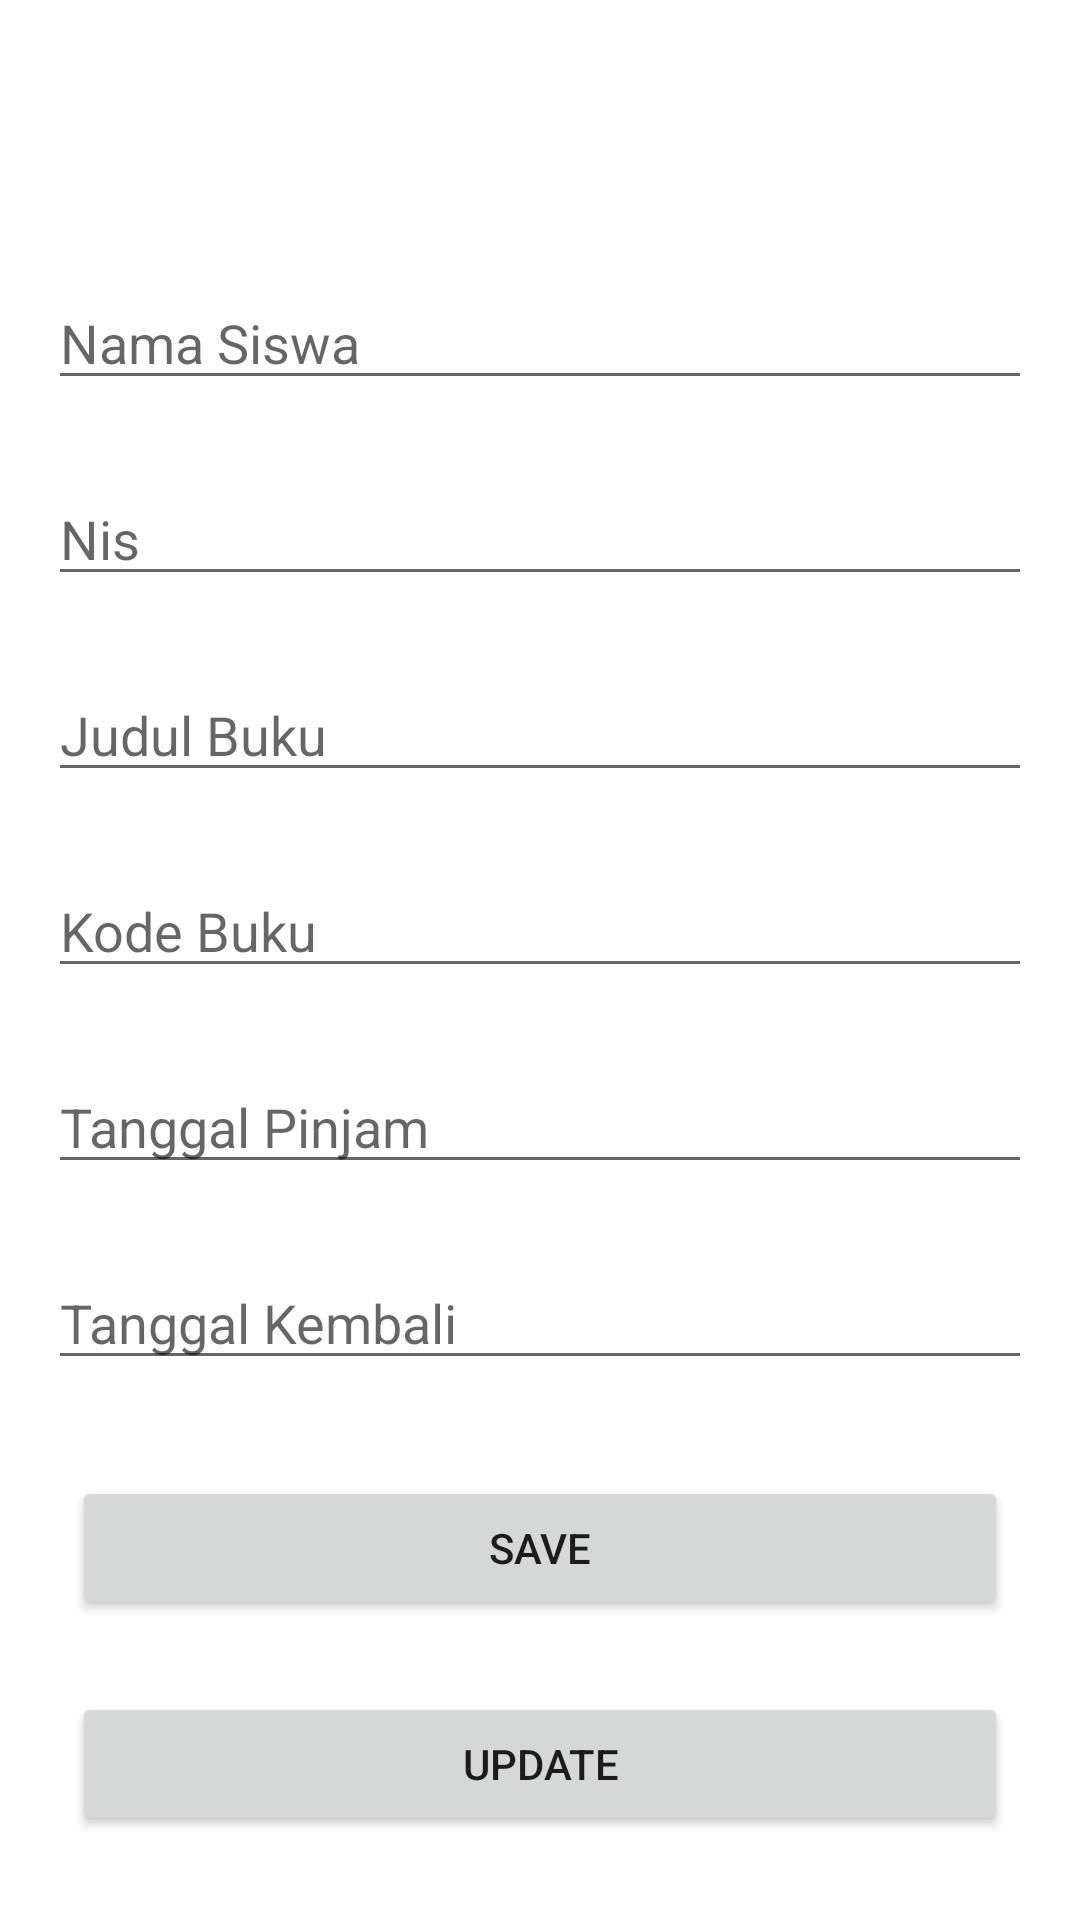

Android layout source for this screen:
<!-- AndroidManifest.xml: application theme Theme.CRUDPeminjamanBuku_Agi -->
<!-- res/layout/activity_add.xml -->
<?xml version="1.0" encoding="utf-8"?>
<androidx.constraintlayout.widget.ConstraintLayout xmlns:android="http://schemas.android.com/apk/res/android"
    xmlns:app="http://schemas.android.com/apk/res-auto"
    xmlns:tools="http://schemas.android.com/tools"
    android:layout_width="match_parent"
    android:layout_height="match_parent"
    tools:context=".AddActivity">

    <EditText
        android:id="@+id/et_name"
        android:layout_width="match_parent"
        android:layout_height="wrap_content"
        android:layout_marginStart="16dp"
        android:layout_marginTop="92dp"
        android:layout_marginEnd="16dp"
        android:ems="10"
        android:inputType="textPersonName"
        android:hint="@string/nama_siswa"
        app:layout_constraintEnd_toEndOf="parent"
        app:layout_constraintHorizontal_bias="0.0"
        app:layout_constraintStart_toStartOf="parent"
        app:layout_constraintTop_toTopOf="parent" />

    <EditText
        android:id="@+id/et_nis"
        android:layout_width="match_parent"
        android:layout_height="wrap_content"
        android:layout_marginStart="16dp"
        android:layout_marginTop="24dp"
        android:layout_marginEnd="16dp"
        android:ems="10"
        android:inputType="textPersonName"
        android:hint="@string/nis"
        app:layout_constraintEnd_toEndOf="parent"
        app:layout_constraintStart_toStartOf="parent"
        app:layout_constraintTop_toBottomOf="@+id/et_name" />

    <EditText
        android:id="@+id/et_judul"
        android:layout_width="match_parent"
        android:layout_height="wrap_content"
        android:layout_marginStart="16dp"
        android:layout_marginTop="24dp"
        android:layout_marginEnd="16dp"
        android:ems="10"
        android:inputType="textPersonName"
        android:hint="@string/judul_buku"
        app:layout_constraintEnd_toEndOf="parent"
        app:layout_constraintStart_toStartOf="parent"
        app:layout_constraintTop_toBottomOf="@+id/et_nis" />

    <EditText
        android:id="@+id/et_kodebuku"
        android:layout_width="match_parent"
        android:layout_height="wrap_content"
        android:layout_marginStart="16dp"
        android:layout_marginTop="24dp"
        android:layout_marginEnd="16dp"
        android:ems="10"
        android:inputType="textPersonName"
        android:hint="@string/kode_buku"
        app:layout_constraintEnd_toEndOf="parent"
        app:layout_constraintStart_toStartOf="parent"
        app:layout_constraintTop_toBottomOf="@+id/et_judul" />

    <EditText
        android:id="@+id/et_tanggalpinjam"
        android:layout_width="match_parent"
        android:layout_height="wrap_content"
        android:layout_marginStart="16dp"
        android:layout_marginTop="24dp"
        android:layout_marginEnd="16dp"
        android:ems="10"
        android:inputType="textPersonName"
        android:hint="@string/tanggal_pinjam"
        app:layout_constraintEnd_toEndOf="parent"
        app:layout_constraintStart_toStartOf="parent"
        app:layout_constraintTop_toBottomOf="@+id/et_kodebuku" />

    <EditText
        android:id="@+id/et_tanggalkembali"
        android:layout_width="match_parent"
        android:layout_height="wrap_content"
        android:layout_marginStart="16dp"
        android:layout_marginTop="24dp"
        android:layout_marginEnd="16dp"
        android:ems="10"
        android:inputType="textPersonName"
        android:hint="@string/tanggal_kembali"
        app:layout_constraintEnd_toEndOf="parent"
        app:layout_constraintStart_toStartOf="parent"
        app:layout_constraintTop_toBottomOf="@+id/et_tanggalpinjam" />

    <Button
        android:id="@+id/btn_save"
        android:layout_width="match_parent"
        android:layout_height="wrap_content"
        android:layout_marginStart="24dp"
        android:layout_marginTop="32dp"
        android:layout_marginEnd="24dp"
        android:text="SAVE"
        app:layout_constraintEnd_toEndOf="parent"
        app:layout_constraintStart_toStartOf="parent"
        app:layout_constraintTop_toBottomOf="@+id/et_tanggalkembali" />

    <Button
        android:id="@+id/btn_update"
        android:layout_width="match_parent"
        android:layout_height="wrap_content"
        android:layout_marginStart="24dp"
        android:layout_marginTop="24dp"
        android:layout_marginEnd="24dp"
        android:text="UPDATE"
        app:layout_constraintEnd_toEndOf="parent"
        app:layout_constraintStart_toStartOf="parent"
        app:layout_constraintTop_toBottomOf="@+id/btn_save" />

</androidx.constraintlayout.widget.ConstraintLayout>
<!-- resources referenced by this layout -->
<resources>
  <string name="judul_buku">Judul Buku</string>
  <string name="kode_buku">Kode Buku</string>
  <string name="nama_siswa">Nama Siswa</string>
  <string name="nis">Nis</string>
  <string name="tanggal_kembali">Tanggal Kembali</string>
  <string name="tanggal_pinjam">Tanggal Pinjam</string>
  <style name="Theme.CRUDPeminjamanBuku_Agi" parent="Theme.MaterialComponents.DayNight.DarkActionBar">
          
          <item name="colorPrimary">@color/purple_500</item>
          <item name="colorPrimaryVariant">@color/purple_700</item>
          <item name="colorOnPrimary">@color/white</item>
          
          <item name="colorSecondary">@color/teal_200</item>
          <item name="colorSecondaryVariant">@color/teal_700</item>
          <item name="colorOnSecondary">@color/black</item>
          
          <item name="android:statusBarColor" tools:targetApi="l">?attr/colorPrimaryVariant</item>
          
      </style>
  <!-- not gathered from this repository: default colours our renderer supplied (Android Studio template values) -->
  <color name="purple_500">#FF6200EE</color>
  <color name="purple_700">#FF3700B3</color>
  <color name="teal_200">#FF03DAC5</color>
  <color name="teal_700">#FF018786</color>
  <color name="black">#FF000000</color>
  <color name="white">#FFFFFFFF</color>
</resources>
